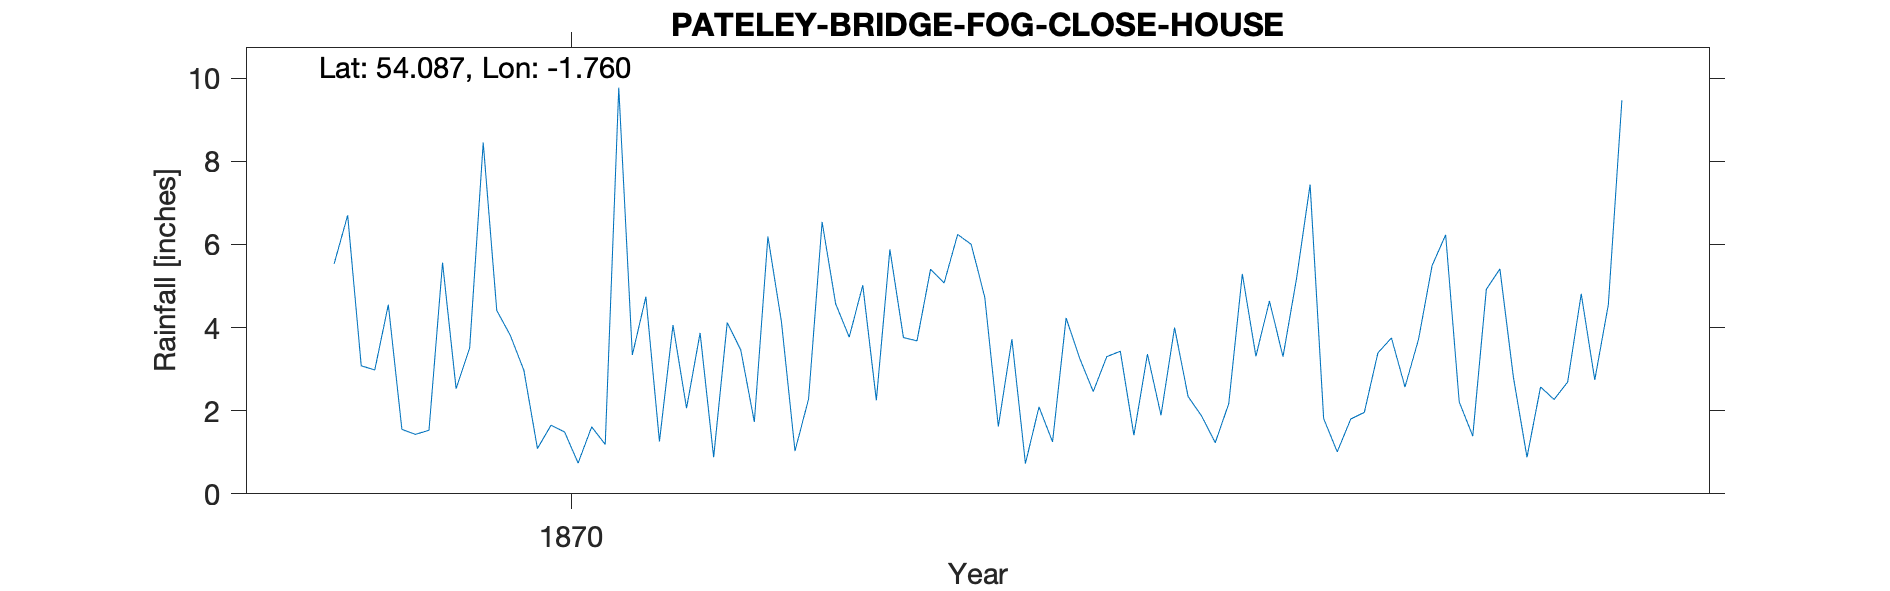

The file beside this chart, header and first rows:
PATELY BRIDGE YORKSHIRE FOG CLOSE HOUSE, , , , , , , , , , , , , , , , , , , , 
Grid ref, SE158657, Long, -1.76, Lat, 54.09, Elevation, 431, ft, , , , , , , , , , , , 
Station no, RR1428, , , , , , , , , , , , , , , , , , , 
, 1860, 1861, 1862, 1863, 1864, 1865, 1866, 1867, 1868, 1869, 1870, 1871, 1872, 1873, 1874, 1875, 1876, 1877, 1878, 1879
January, , , , , , , , , , 5.53, 4.41, 1.26, 6.54, 4.73, 3.36, 7.44, 1.39, , , 
February, , , , , , , , , , 6.7, 3.81, 4.06, 4.57, 1.62, 1.89, 1.81, 4.92, , , 
March, , , , , , , , , , 3.08, 2.97, 2.06, 3.77, 3.72, 4, 1.01, 5.41, , , 
April, , , , , , , , , , 2.98, 1.09, 3.87, 5.02, 0.73, 2.34, 1.8, 2.8, , , 
May, , , , , , , , , , 4.55, 1.65, 0.88, 2.25, 2.09, 1.87, 1.96, 0.88, , , 
June, , , , , , , , , , 1.55, 1.49, 4.12, 5.88, 1.25, 1.23, 3.39, 2.57, , , 
July, , , , , , , , , , 1.43, 0.74, 3.46, 3.76, 4.23, 2.17, 3.75, 2.27, , , 
August, , , , , , , , , , 1.53, 1.61, 1.73, 3.68, 3.26, 5.29, 2.57, 2.69, , , 
September, , , , , , , , , , 5.56, 1.19, 6.19, 5.4, 2.46, 3.31, 3.72, 4.81, , , 
October, , , , , , , , , , 2.53, 9.77, 4.14, 5.07, 3.3, 4.64, 5.49, 2.74, , , 
November, , , , , , , , , , 3.51, 3.34, 1.03, 6.24, 3.43, 3.3, 6.23, 4.55, , , 
December, , , , , , , , , , 8.45, 4.74, 2.28, 6, 1.41, 5.18, 2.21, 9.47, , , 
Total, , , , , , , , , , 47.4, 36.81, 35.08, 58.18, 32.23, 38.58, 41.38, 44.5, , , 
